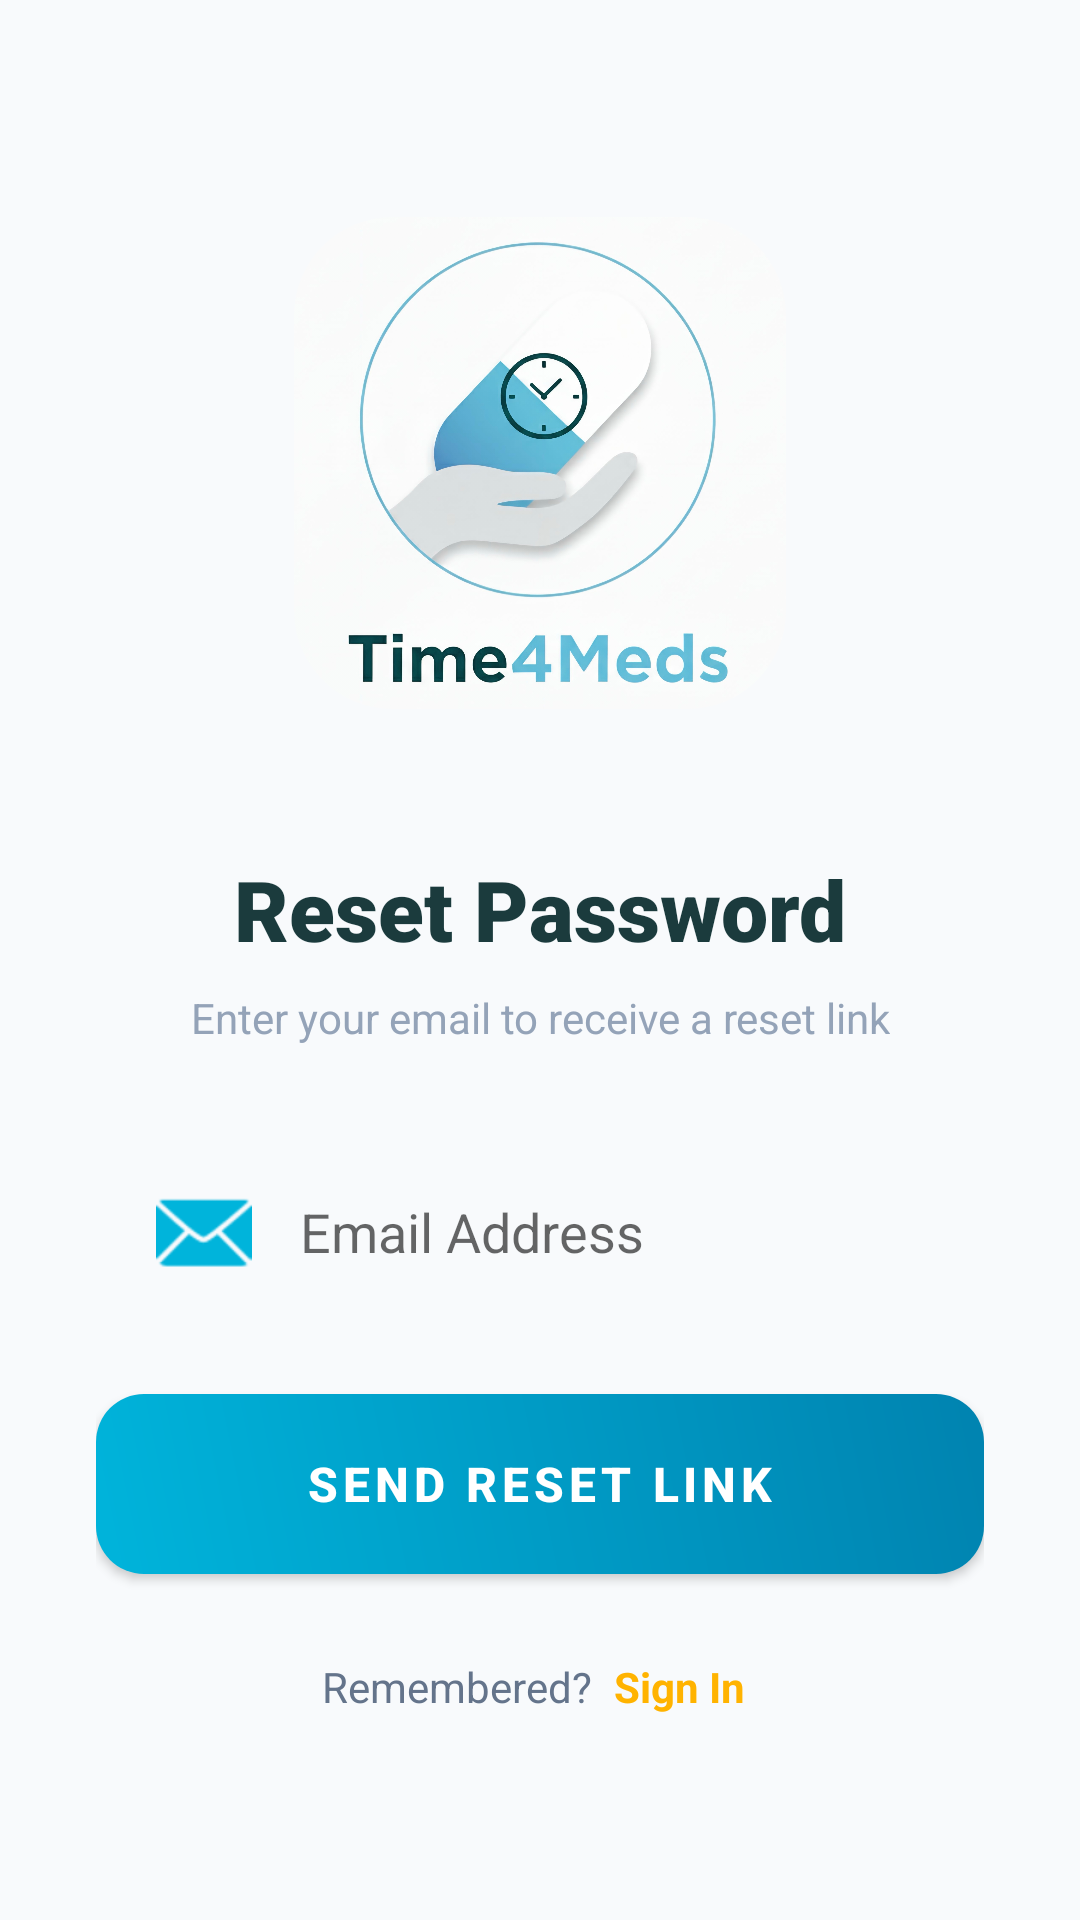

Write the Android layout XML for this screen, with the resource values it uses.
<!-- AndroidManifest.xml: application theme Theme.Time4Meds -->
<!-- res/layout/activity_forgot_password.xml -->
<?xml version="1.0" encoding="utf-8"?>
<ScrollView xmlns:android="http://schemas.android.com/apk/res/android"
    xmlns:app="http://schemas.android.com/apk/res-auto"
    android:layout_width="match_parent"
    android:layout_height="match_parent"
    android:fillViewport="true"
    android:background="#F8FAFC">

    <LinearLayout
        android:layout_width="match_parent"
        android:layout_height="wrap_content"
        android:orientation="vertical"
        android:gravity="center"
        android:padding="32dp">

        <com.google.android.material.imageview.ShapeableImageView
            android:id="@+id/logoImageView"
            android:layout_width="180dp"
            android:layout_height="180dp"
            android:layout_gravity="center"
            android:src="@drawable/time4meds_logo"
            android:background="#FFFFFF"
            android:padding="8dp"
            android:layout_marginBottom="40dp"
            app:shapeAppearanceOverlay="@style/CircleImageView"
            android:elevation="0dp"/>

        <TextView
            android:layout_width="wrap_content"
            android:layout_height="wrap_content"
            android:text="Reset Password"
            android:textSize="28sp"
            android:fontFamily="sans-serif-black"
            android:textColor="#1B3B3D"
            android:layout_marginBottom="8dp"/>

        <TextView
            android:layout_width="wrap_content"
            android:layout_height="wrap_content"
            android:text="Enter your email to receive a reset link"
            android:textColor="#94A3B8"
            android:textSize="14sp"
            android:layout_gravity="center"
            android:textAlignment="center"
            android:layout_marginBottom="32dp"/>

        <EditText
            android:id="@+id/editTextEmail"
            android:layout_width="match_parent"
            android:layout_height="60dp"
            android:hint="Email Address"
            android:inputType="textEmailAddress"
            android:drawableStart="@android:drawable/ic_dialog_email"
            android:drawablePadding="16dp"
            android:drawableTint="#00B4DB"
            android:paddingHorizontal="20dp"
            android:textColor="#1B3B3D"
            android:background="@drawable/modern_input_bg"
            android:layout_marginBottom="24dp" />

        <androidx.appcompat.widget.AppCompatButton
            android:id="@+id/buttonResetPassword"
            android:layout_width="match_parent"
            android:layout_height="60dp"
            android:text="SEND RESET LINK"
            android:textColor="#FFFFFF"
            android:textSize="16sp"
            android:textStyle="bold"
            android:letterSpacing="0.1"
            android:background="@drawable/vibrant_button_gradient"
            android:elevation="4dp"
            android:layout_marginBottom="24dp" />

        <LinearLayout
            android:layout_width="wrap_content"
            android:layout_height="wrap_content"
            android:orientation="horizontal">

            <TextView
                android:layout_width="wrap_content"
                android:layout_height="wrap_content"
                android:text="Remembered? "
                android:textColor="#64748B" />

            <TextView
                android:id="@+id/textViewLogin"
                android:layout_width="wrap_content"
                android:layout_height="wrap_content"
                android:text="Sign In"
                android:textColor="#FFB300"
                android:textStyle="bold"
                android:padding="4dp" />
        </LinearLayout>

    </LinearLayout>
</ScrollView>
<!-- resources referenced by this layout -->
<resources>
  <!-- drawable time4meds_logo: png bitmap (drawable, 345178 bytes) -->
  <!-- drawable vibrant_button_gradient (drawable) -->
  <shape xmlns:android="http://schemas.android.com/apk/res/android">
      <gradient
          android:startColor="#00B4DB"
          android:endColor="#0083B0"
          android:angle="45" />
      <corners android:radius="16dp" />
  </shape>
  <style name="CircleImageView">
          <item name="cornerFamily">rounded</item>
          <item name="cornerSize">20%</item>
      </style>
  <style name="Theme.Time4Meds" parent="Theme.AppCompat.Light.NoActionBar">
          
      </style>
</resources>
